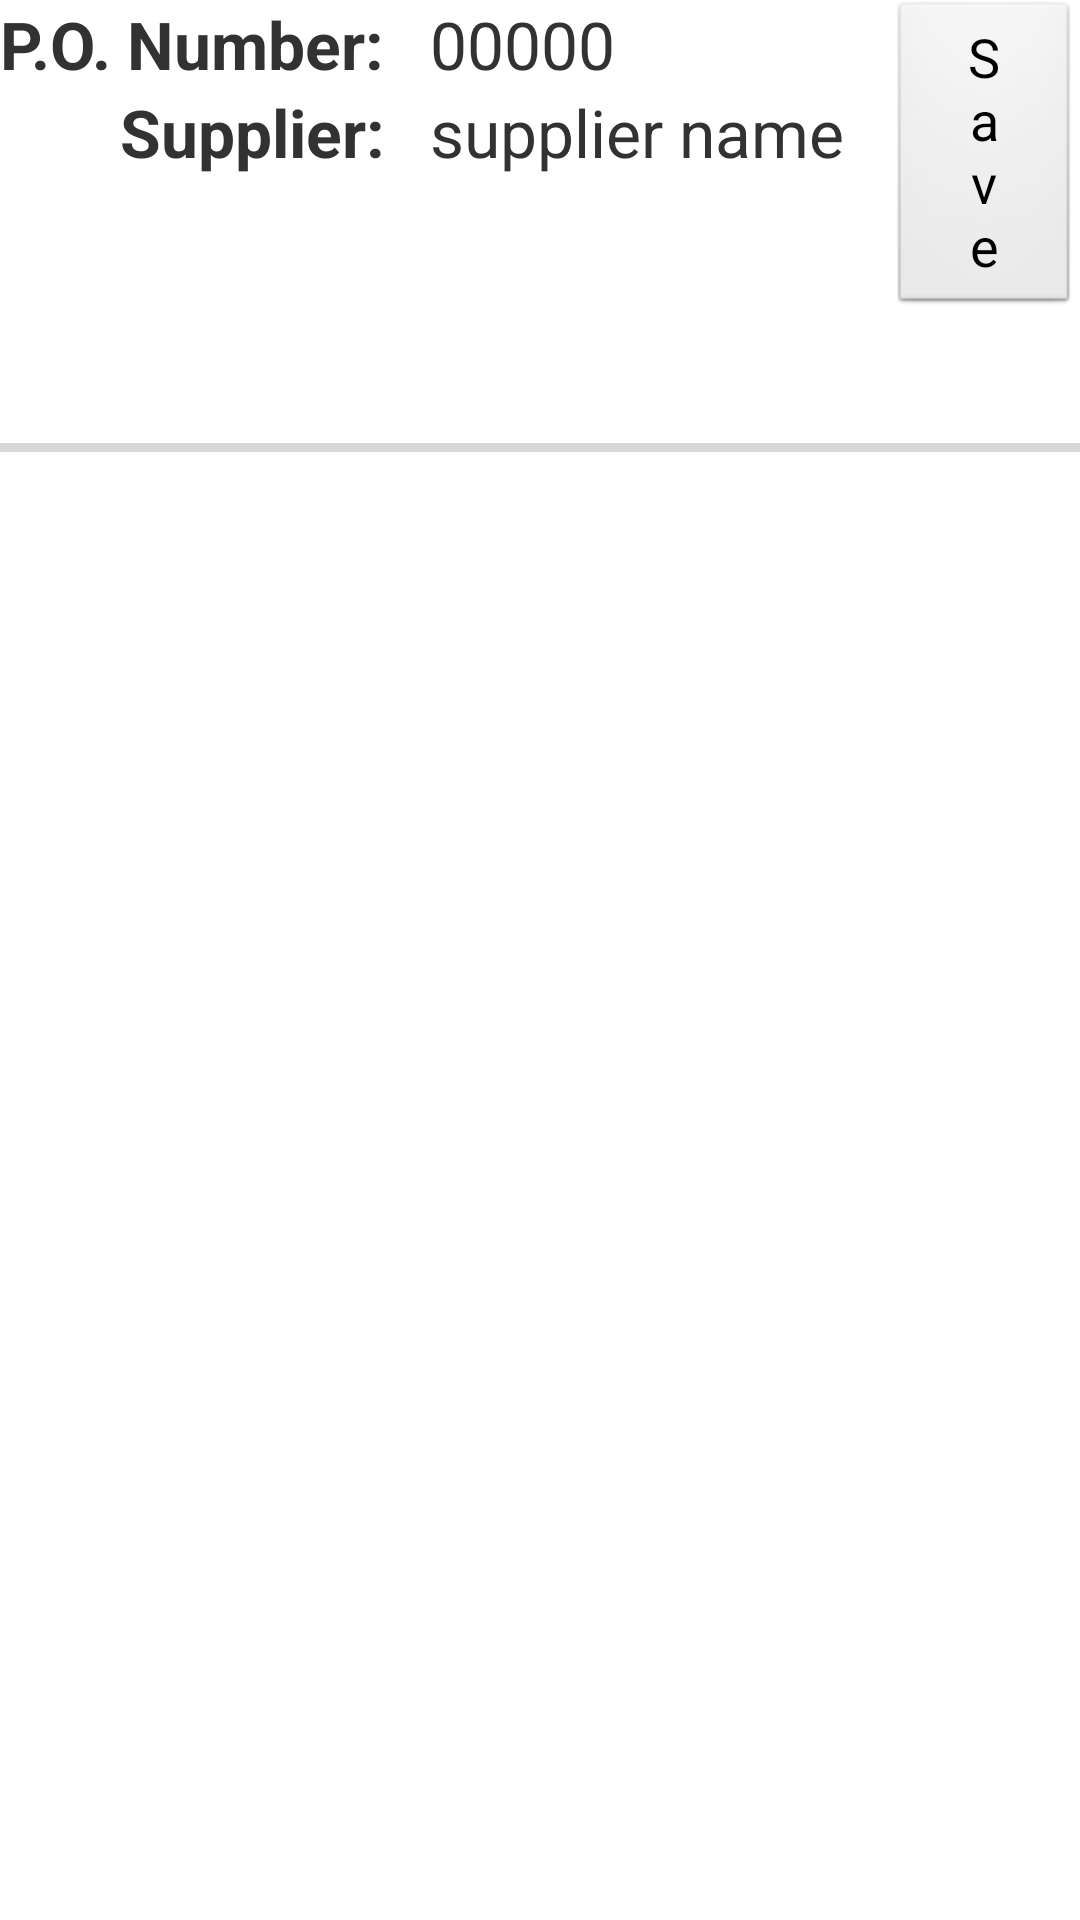

The Android layout XML behind this screen, and the referenced resources:
<!-- AndroidManifest.xml: application theme AppTheme -->
<!-- res/layout/dialog_items_ip.xml -->
<?xml version="1.0" encoding="utf-8"?>
<RelativeLayout xmlns:android="http://schemas.android.com/apk/res/android"
    android:layout_width="match_parent"
    android:layout_height="match_parent"
    android:configChanges="keyboardHidden|orientation|screenSize"
    android:screenOrientation="landscape" >

    <ScrollView android:id="@+id/scroll_items"
                android:layout_width="wrap_content" 
                android:layout_height="wrap_content" 
                 android:layout_alignLeft="@+id/relativeInfoIPDialog"
        android:layout_alignRight="@+id/relativeInfoIPDialog"
        android:layout_below="@+id/relativeInfoIPDialog"
         android:layout_marginTop="20dp"
                 >
    <RelativeLayout
        android:id="@+id/relativeLayoutTableEachItemsIPDialog"
        android:layout_width="wrap_content"
        android:layout_height="wrap_content"
       android:layout_alignParentBottom="true"
                 android:layout_alignParentRight="true"
       
        android:background="#f5f5f8" >

        
           
        <TableLayout
            android:id="@+id/tableLayoutItemsListIPDialog"
            android:layout_width="wrap_content" 
            android:layout_height="wrap_content" >

        </TableLayout>
        
    </RelativeLayout>
    </ScrollView>
    
    
    
    <RelativeLayout
        android:id="@+id/RelativeLayoutBoderBottonDialogIP"
        android:layout_width="match_parent"
        android:layout_height="wrap_content"
        android:layout_below="@+id/scroll_items"
        android:layout_marginTop="22dp"
        android:background="#D8D8D8"
        android:minHeight="3dp" >
    </RelativeLayout>

    <RelativeLayout
        android:id="@+id/relativeInfoIPDialog"
        android:layout_width="match_parent"
        android:layout_height="wrap_content"
        android:layout_alignParentTop="true"
        android:layout_centerHorizontal="true">

        <TableLayout
            android:id="@+id/tableLayoutInfoTopIPDialog"
            android:layout_width="wrap_content"
            android:layout_height="wrap_content" >

            <TableRow
                android:id="@+id/tableLayoutInfoTopIPDialogRow1"
                android:layout_width="wrap_content"
                android:layout_height="wrap_content" >

                <TextView
                    android:id="@+id/textViewPOIPLabelDialog"
                    android:layout_width="wrap_content"
                    android:layout_height="wrap_content"
                    android:layout_gravity="right|center_vertical"
                    android:text="P.O. Number:"
                    android:textSize="22sp"
                    android:textStyle="bold" />

                <TextView
                    android:id="@+id/textViewPOIPValueDialog"
                    android:layout_width="wrap_content"
                    android:layout_height="wrap_content"
                    android:layout_gravity="left|center_vertical"
                    android:layout_marginLeft="15dp"
                    android:text="00000"
                    android:textSize="22sp" />
            </TableRow>

            <TableRow
                android:id="@+id/tableLayoutInfoTopIPDialogRow2"
                android:layout_width="wrap_content"
                android:layout_height="wrap_content" >

                <TextView
                    android:id="@+id/textViewSupplierIPLabelDialog"
                    android:layout_width="wrap_content"
                    android:layout_height="wrap_content"
                    android:layout_gravity="right|center_vertical"
                    android:text="Supplier:"
                    android:textSize="22sp"
                    android:textStyle="bold" />

                <TextView
                    android:id="@+id/textViewSupplierIPValueDialog"
                    android:layout_width="wrap_content"
                    android:layout_height="wrap_content"
                    android:layout_gravity="left|center_vertical"
                    android:layout_marginLeft="15dp"
                    android:text="supplier name"
                    android:textSize="22sp" />
            </TableRow>
        </TableLayout>

        <RelativeLayout
            android:id="@+id/relativeLayoutButtonsIPDialog"
            android:layout_width="wrap_content"
            android:layout_height="wrap_content"
            android:layout_centerVertical="true"
            android:layout_toEndOf="@+id/tableLayoutInfoTopIPDialog">

            <Button
                android:id="@+id/ButtonContinueIPReceiptDialog"
                android:layout_width="wrap_content"
                android:layout_height="wrap_content"
                android:layout_alignParentRight="true"
                android:layout_alignParentTop="true"
                android:paddingLeft="25dp"
                android:paddingRight="25dp"
                android:text="Save"
                android:textSize="18sp" />

            <Button
                android:id="@+id/buttonTakePhotosIPDialog"
                android:layout_width="wrap_content"
                android:layout_height="wrap_content"
                android:layout_alignParentTop="true"
                android:layout_marginRight="22dp"
                android:layout_toLeftOf="@+id/ButtonContinueIPReceiptDialog"
                android:paddingLeft="25dp"
                android:paddingRight="25dp"
                android:text="Take Photos"
                android:textSize="18sp" />

            <Button
                android:id="@+id/buttonUpdateItemsIPDialog"
                android:layout_width="wrap_content"
                android:layout_height="wrap_content"
                android:layout_alignParentTop="true"
                android:layout_marginRight="22dp"
                android:layout_toLeftOf="@+id/buttonTakePhotosIPDialog"
                android:paddingLeft="25dp"
                android:paddingRight="25dp"
                android:text="Update Order"
                android:textSize="18sp" />

            <Button
                android:id="@+id/Button_partialLabel_ip"
                android:layout_width="wrap_content"
                android:layout_height="wrap_content"
                android:layout_alignParentTop="true"
                 android:layout_marginRight="22dp"
                android:layout_toLeftOf="@+id/buttonUpdateItemsIPDialog"
                android:paddingLeft="25dp"
                android:paddingRight="25dp"
                android:text="@string/partiallabel"
                android:textSize="18sp" />

        </RelativeLayout>
    </RelativeLayout>


</RelativeLayout>
<!-- resources referenced by this layout -->
<resources>
  <string name="partiallabel">Partial label</string>
  <style name="AppTheme" parent="AppBaseTheme">
          
          <item name="android:actionBarStyle">@style/MyActionBar</item>
  
      </style>
  <style name="AppBaseTheme" parent="android:Theme.Light">
          
      </style>
  <style name="MyActionBar" parent="@android:style/Widget.Holo.Light.ActionBar">
          <item name="android:background">@android:color/holo_blue_dark</item>
          <item name="android:titleTextStyle">@style/MyActionBarTitleText</item>
      </style>
  <style name="MyActionBarTitleText" parent="@android:style/Widget.Holo.Light.ActionBar">
          <item name="android:textColor">@android:color/white</item>
          <item name="android:textSize">25sp</item>
      </style>
</resources>
